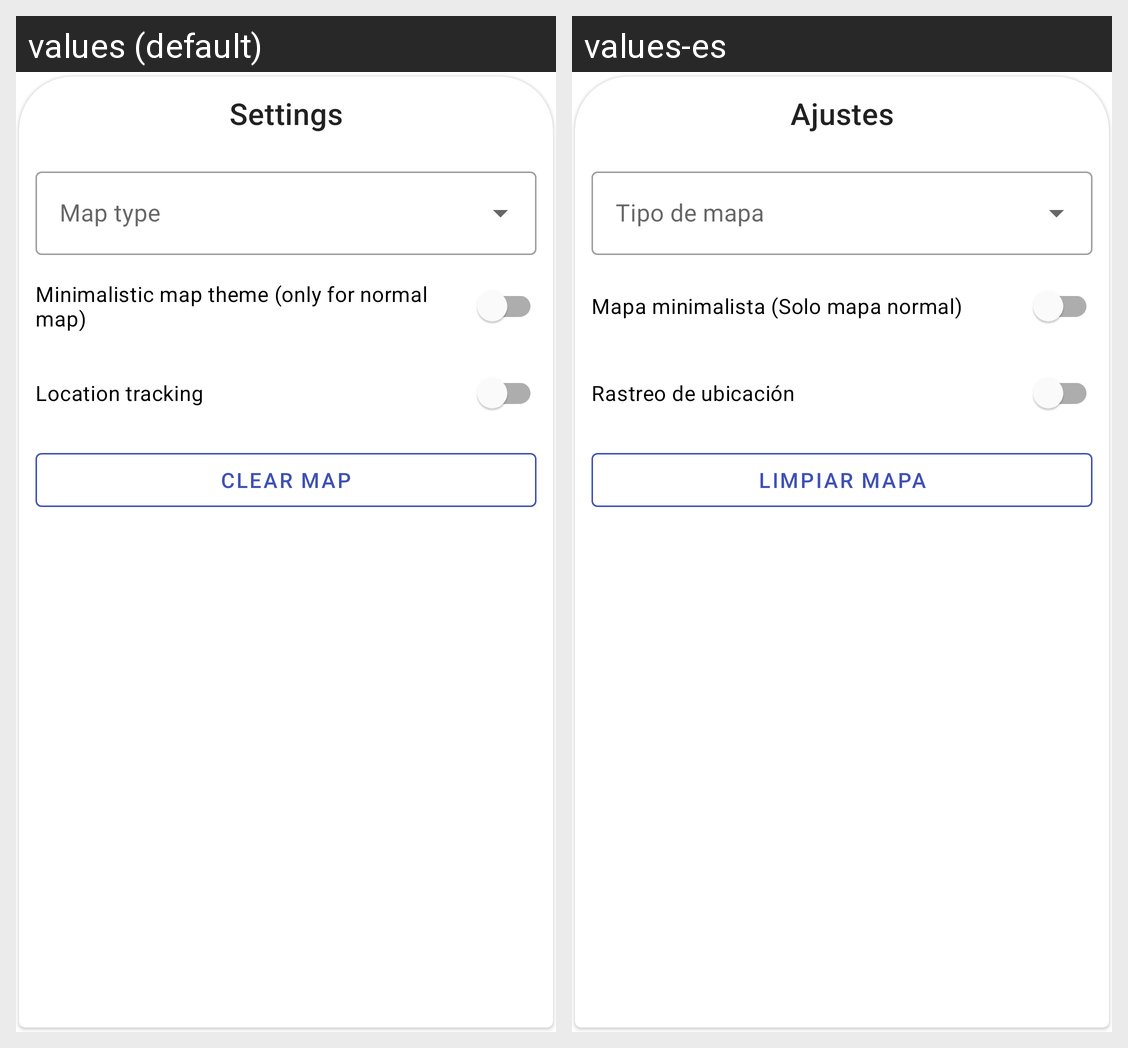

The Android screen above is rendered under two locales of the same app. Produce the string resources it draws, with the default and per-locale values.
Android screen res/layout/ui_map_settings.xml rendered under 2 locales, left to right: values (default), values-es. Device: Nexus 5 (rendered at 1080×1920; each locale shown at half size, 540×960, under a caption strip naming it); theme Theme.AndroidExamplesCollection.
Strings drawn on this screen, with the default value and each locale's value (text and hints the layout hard-codes, and strings that could not be matched under every locale, appear in the picture but are not listed):

settings
  values: Settings
  values-es: Ajustes

map_type
  values: Map type
  values-es: Tipo de mapa

minimalistic_map_theme
  values: Minimalistic map theme (only for normal map)
  values-es: Mapa minimalista (Solo mapa normal)

location_tracking
  values: Location tracking
  values-es: Rastreo de ubicación

clear_map
  values: Clear map
  values-es: Limpiar mapa
